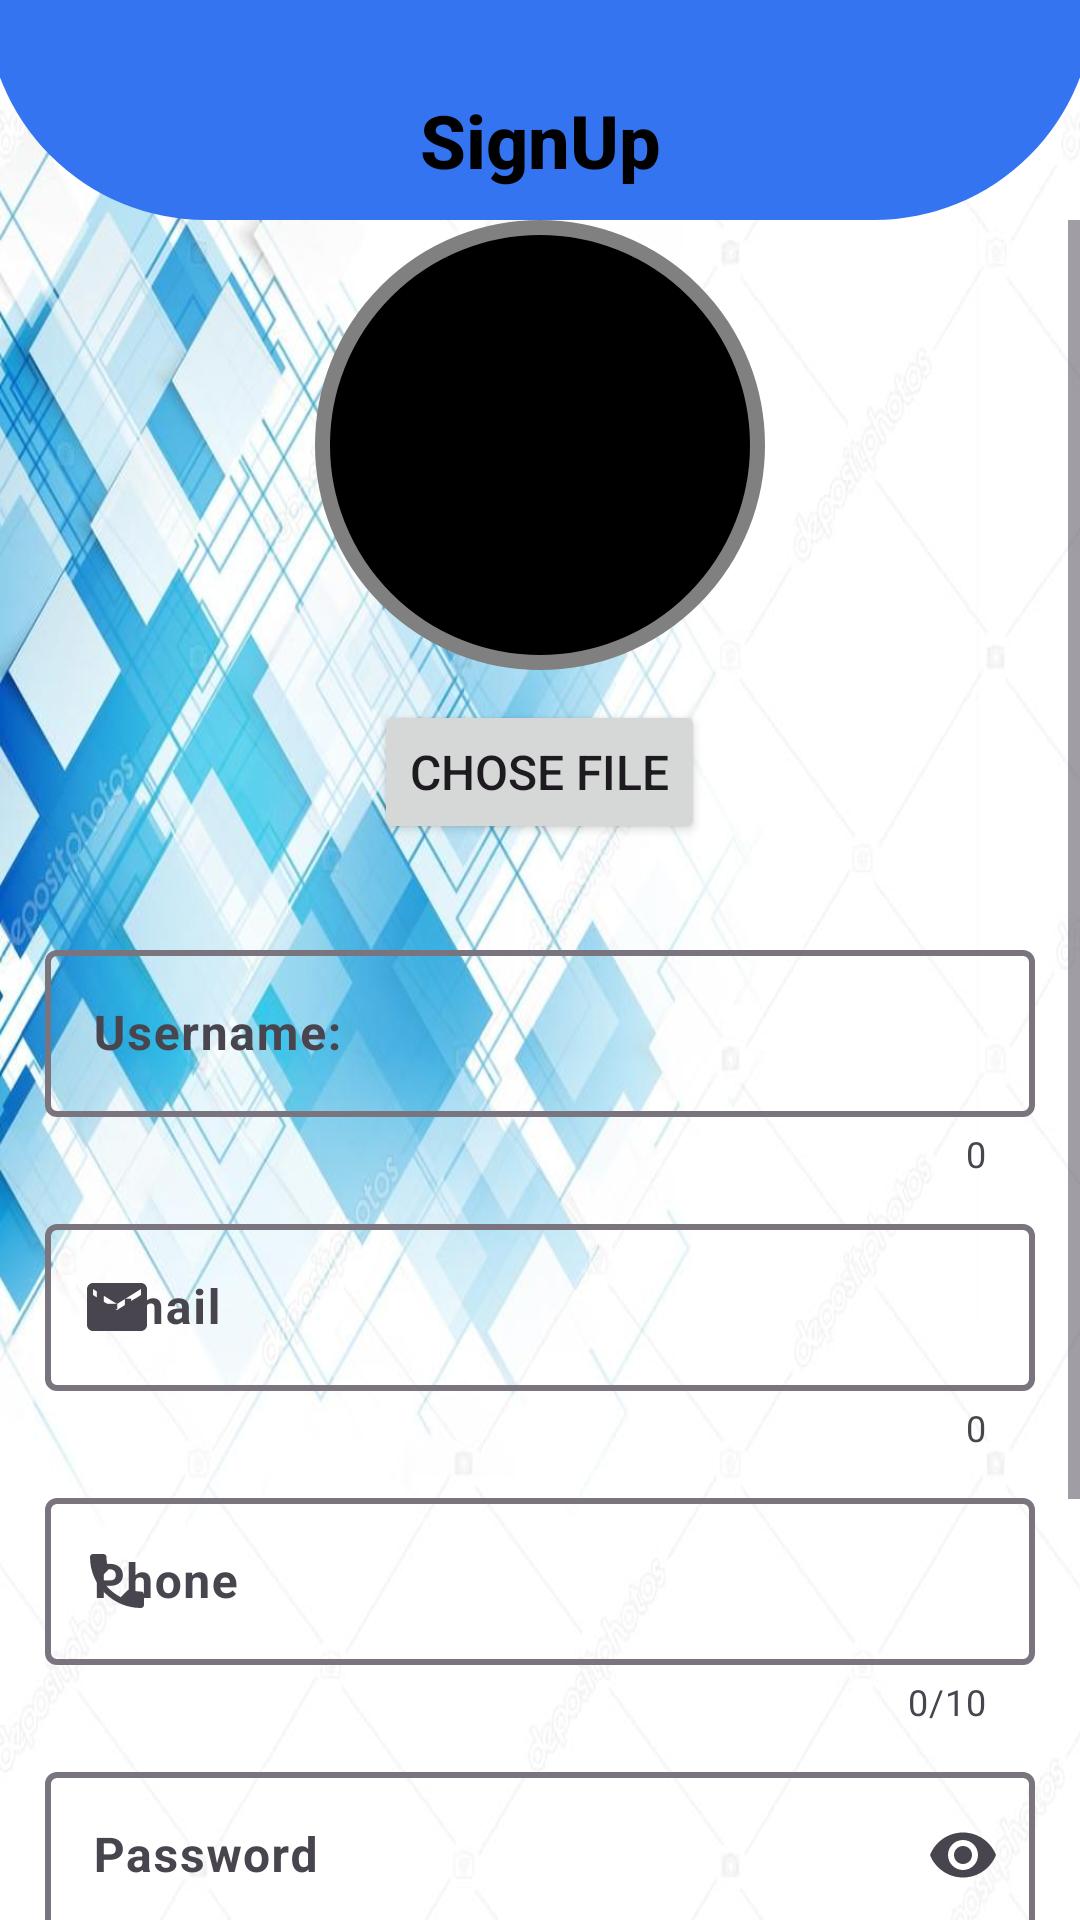

The Android layout XML behind this screen, and the referenced resources:
<!-- AndroidManifest.xml: application theme Theme.HotelBooking -->
<!-- res/layout/sign_up.xml -->
<?xml version="1.0" encoding="utf-8"?>
<LinearLayout xmlns:android="http://schemas.android.com/apk/res/android"
    xmlns:app="http://schemas.android.com/apk/res-auto"
    xmlns:tools="http://schemas.android.com/tools"
    android:layout_width="match_parent"
    android:layout_height="match_parent"
    android:gravity="top"

    android:background="@drawable/sign_up_in_bg"
    android:orientation="vertical"
    tools:context=".activities.SignUp">

    <LinearLayout
        android:id="@+id/heading"
        android:layout_width="match_parent"
        android:layout_height="wrap_content"

        android:layout_marginLeft="-5dp"
        android:layout_marginTop="0dp"
        android:layout_marginRight="-5dp"

        android:background="@drawable/bg_card"
        tools:ignore="VisualLintBounds">

        <TextView

            style="@style/TextAppearance.AppCompat.Widget.PopupMenu.Header"
            android:layout_width="match_parent"

            android:layout_height="wrap_content"
            android:gravity="center"
            android:paddingLeft="20dp"
            android:paddingTop="30dp"
            android:paddingRight="20dp"
            android:paddingBottom="10dp"

            android:text="@string/signUp"
            android:textColor="@color/mainColorBlack"

            android:textSize="12pt"
            android:textStyle="bold"
            tools:ignore="TextSizeCheck" />
    </LinearLayout>

    

    
    <ScrollView
        android:layout_width="match_parent"
        android:layout_height="match_parent">

        <LinearLayout
            android:layout_width="match_parent"
            android:layout_height="match_parent"

            android:orientation="vertical"
            tools:ignore="ScrollViewSize">

            <ImageView
                android:id="@+id/signUp_user_img"
                android:layout_width="150dp"
                android:layout_height="150dp"

                android:layout_gravity="center"
                android:layout_marginBottom="10dp"
                android:background="@drawable/bg_profile_img"

                android:padding="25dp"
                android:src="@drawable/ic_add_photo"
                tools:ignore="ContentDescription" />

            <Button
                android:id="@+id/signUp_chose_file"
                android:layout_width="wrap_content"
                android:layout_height="wrap_content"

                android:layout_gravity="center"
                android:layout_marginBottom="30dp"
                android:text="@string/choseFile"
                android:textSize="16dp"
                tools:ignore="SpUsage,TextSizeCheck" />


            <com.google.android.material.textfield.TextInputLayout
                android:id="@+id/usernameInputLayout"
                style="@style/Widget.Material3.TextInputLayout.OutlinedBox"
                android:layout_width="match_parent"
                android:layout_height="wrap_content"
                android:layout_marginLeft="15dp"
                android:layout_marginRight="15dp"
                android:paddingBottom="10dp"
                app:boxStrokeWidth="2dp"

                app:counterEnabled="true"
                app:endIconMode="clear_text"
                app:startIconDrawable="@drawable/ic_person">

                <com.google.android.material.textfield.TextInputEditText
                    android:layout_width="match_parent"
                    android:layout_height="match_parent"
                    android:hint="@string/user_name"
                    android:textColor="@color/black"
                    android:textStyle="bold"
                    android:inputType="text"
                    tools:ignore="TextContrastCheck,VisualLintTextFieldSize" />

            </com.google.android.material.textfield.TextInputLayout>

            <com.google.android.material.textfield.TextInputLayout
                android:id="@+id/emailInputLayout"
                style="@style/Widget.Material3.TextInputLayout.OutlinedBox"
                android:layout_width="match_parent"
                android:layout_height="wrap_content"
                android:layout_marginLeft="15dp"
                android:layout_marginRight="15dp"
                android:paddingBottom="10dp"
                app:boxStrokeWidth="2dp"

                app:counterEnabled="true"
                app:endIconMode="clear_text"
                app:startIconDrawable="@drawable/ic_email">

                <com.google.android.material.textfield.TextInputEditText
                    android:layout_width="match_parent"
                    android:layout_height="match_parent"

                    android:hint="@string/email"
                    android:textColor="@color/black"
                    android:textStyle="bold"
                    android:inputType="textEmailAddress"
                    tools:ignore="TextContrastCheck,VisualLintTextFieldSize" />

            </com.google.android.material.textfield.TextInputLayout>

            <com.google.android.material.textfield.TextInputLayout
                android:id="@+id/phoneInputLayout"
                style="@style/Widget.Material3.TextInputLayout.OutlinedBox"
                android:layout_width="match_parent"
                android:layout_height="wrap_content"
                android:layout_marginLeft="15dp"
                android:layout_marginRight="15dp"
                android:paddingBottom="10dp"
                app:boxStrokeWidth="2dp"

                app:counterEnabled="true"
                app:counterMaxLength="10"
                app:startIconDrawable="@drawable/ic_phone">

                <com.google.android.material.textfield.TextInputEditText
                    android:layout_width="match_parent"
                    android:layout_height="match_parent"
                    android:hint="@string/phone"
                    android:inputType="phone"
                    android:textColor="@color/black"
                    android:textStyle="bold"
                    android:maxLength="10"
                    tools:ignore="TextContrastCheck,VisualLintTextFieldSize" />

            </com.google.android.material.textfield.TextInputLayout>

            <com.google.android.material.textfield.TextInputLayout
                android:id="@+id/passwordInputLayout"
                style="@style/Widget.Material3.TextInputLayout.OutlinedBox"
                android:layout_width="match_parent"
                android:layout_height="wrap_content"
                android:layout_marginLeft="15dp"
                android:layout_marginRight="15dp"
                android:paddingBottom="10dp"
                app:boxStrokeWidth="2dp"
                app:counterEnabled="true"

                app:counterMaxLength="8"
                app:endIconMode="password_toggle"
                app:startIconDrawable="@drawable/ic_lock">

                <com.google.android.material.textfield.TextInputEditText
                    android:layout_width="match_parent"
                    android:layout_height="match_parent"
                    android:hint="@string/password"
                    android:textColor="@color/black"
                    android:textStyle="bold"
                    android:inputType="textPassword"
                    android:maxLength="9"
                    android:textSize="16dp"
                    tools:ignore="TextContrastCheck,VisualLintTextFieldSize" />

            </com.google.android.material.textfield.TextInputLayout>

            <Spinner
                android:id="@+id/signUp_user_type"
                android:layout_width="match_parent"
                android:layout_height="wrap_content"
                android:gravity="center"
                android:layout_gravity="center"
                android:layout_marginTop="15dp"
                android:textColor="@color/black"
                android:textStyle="bold"
                android:layout_marginStart="15dp"
                android:layout_marginEnd="15dp"
                android:layout_marginBottom="20dp"
                android:padding="15dp"
                android:textSize="16dp"
                android:isScrollContainer="true"
                android:entries="@array/userTypes" />

            <Button
                android:id="@+id/signupBtn"
                style="@style/Widget.Material3.Button.Icon"
                android:layout_width="wrap_content"
                android:layout_height="match_parent"
                android:layout_gravity="center"
                android:layout_marginRight="5dp"
                android:layout_marginBottom="15dp"

                android:textStyle="bold"
                android:layout_marginStart="10dp"
                android:backgroundTint="@color/mainColorOrange"
                android:gravity="center"
                android:padding="5dp"
                android:text="@string/signUp"
                android:textAllCaps="false"
                android:textColor="@color/black"
                android:textSize="7pt"
                tools:ignore="TextSizeCheck"
                tools:layout_editor_absoluteX="156dp"
                tools:layout_editor_absoluteY="342dp" />
            </LinearLayout>
    </ScrollView>
</LinearLayout>
<!-- resources referenced by this layout -->
<resources>
  <string-array name="userTypes">
          <item>Tenant</item>
          <item>Hotel owner</item>
      </string-array>
  <color name="black">#000000</color>
  <color name="mainColorBlack">@color/black</color>
  <color name="mainColorOrange">#3574F0</color>
  <!-- drawable bg_card (drawable) -->
  <?xml version="1.0" encoding="utf-8"?>
  <shape xmlns:android="http://schemas.android.com/apk/res/android">
  
      <solid android:color="@color/mainColorOrange" />
  
      <corners
          android:bottomLeftRadius="1000dp"
          android:bottomRightRadius="1000dp" />
  
  </shape>
  <!-- drawable bg_profile_img (drawable) -->
  <?xml version="1.0" encoding="utf-8"?>
  <shape xmlns:android="http://schemas.android.com/apk/res/android">
  
      <solid
          android:color="@color/black" />
  
      <stroke
          android:color="@color/gray"
          android:width="5dp" />
  
      <corners
          android:radius="500dp" />
  
      <size
          android:width="100dp"
          android:height="100dp" />
  
  </shape>
  <!-- drawable ic_email (drawable) -->
  <vector xmlns:android="http://schemas.android.com/apk/res/android"
      android:width="24dp"
      android:height="24dp"
      android:viewportWidth="24"
      android:viewportHeight="24"
      android:tint="?attr/colorControlNormal">
    <path
        android:fillColor="?attr/colorControlNormal"
        android:pathData="M20,4L4,4c-1.1,0 -1.99,0.9 -1.99,2L2,18c0,1.1 0.9,2 2,2h16c1.1,0 2,-0.9 2,-2L22,6c0,-1.1 -0.9,-2 -2,-2zM20,8l-8,5 -8,-5L4,6l8,5 8,-5v2z"/>
  </vector>
  <!-- drawable ic_phone (drawable) -->
  <vector xmlns:android="http://schemas.android.com/apk/res/android"
      android:width="24dp"
      android:height="24dp"
      android:viewportWidth="24"
      android:viewportHeight="24"
      android:tint="?attr/colorControlNormal">
    <path
        android:fillColor="?attr/colorControlNormal"
        android:pathData="M6.62,10.79c1.44,2.83 3.76,5.14 6.59,6.59l2.2,-2.2c0.27,-0.27 0.67,-0.36 1.02,-0.24 1.12,0.37 2.33,0.57 3.57,0.57 0.55,0 1,0.45 1,1V20c0,0.55 -0.45,1 -1,1 -9.39,0 -17,-7.61 -17,-17 0,-0.55 0.45,-1 1,-1h3.5c0.55,0 1,0.45 1,1 0,1.25 0.2,2.45 0.57,3.57 0.11,0.35 0.03,0.74 -0.25,1.02l-2.2,2.2z"/>
  </vector>
  <!-- drawable sign_up_in_bg: jpg bitmap (drawable, 73817 bytes) -->
  <string name="choseFile">Chose file</string>
  <string name="email">Email</string>
  <string name="password">Password</string>
  <string name="phone">Phone</string>
  <string name="signUp">SignUp</string>
  <string name="user_name">Username:</string>
  <style name="Theme.HotelBooking" parent="Base.Theme.HotelBooking">
  
          
          <item name="colorPrimary">@color/mainColorOrange</item>
          <item name="colorPrimaryVariant">#FF9800</item>
          <item name="colorOnPrimary">@color/black</item>
          
          <item name="colorSecondary">@color/mainColorOrange</item>
          <item name="colorSecondaryVariant">@color/color_bg_dialog</item>
          <item name="colorOnSecondary">@color/color_bg_dialog</item>
          
          <item name="android:statusBarColor">@color/mainColorOrange</item>
          
  
      </style>
  <color name="gray">#808080</color>
  <style name="Base.Theme.HotelBooking" parent="Theme.Material3.Light.NoActionBar">
          
          
      </style>
  <color name="color_bg_dialog">#63CBF7</color>
</resources>
